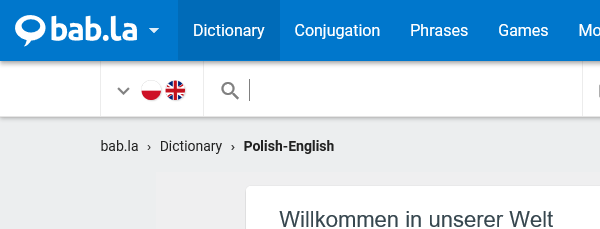
Task: Robotic Enterprise Framework
Workflow: SearchForTranslation

Step 1: Attach Browser 'iexplore.exe Polish-Eng...' in window '*ictionary*'

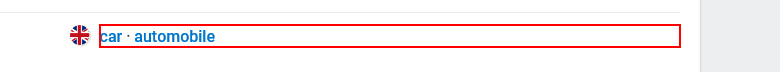
Step 2: get-text from the element in window '*ictionary*'
